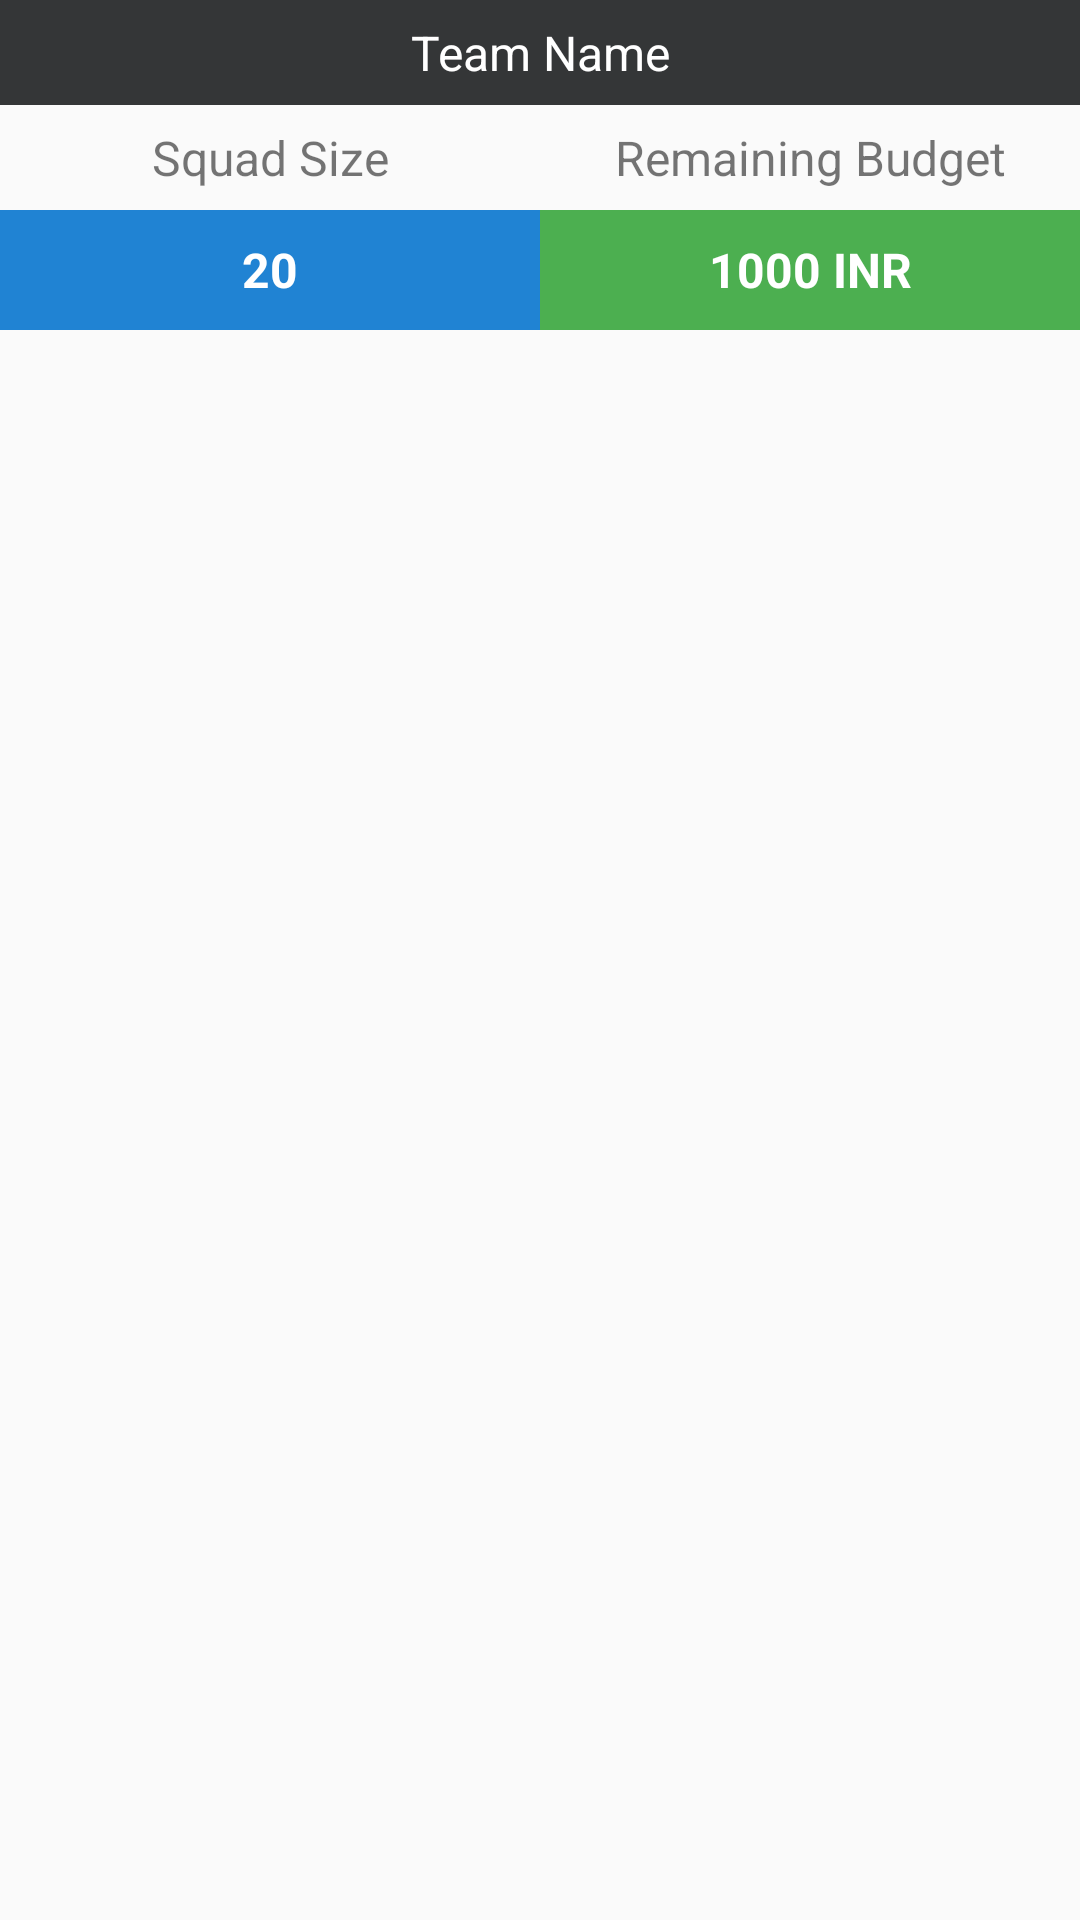

Produce the Android XML layout that renders to this screen, including the resource entries it uses.
<!-- AndroidManifest.xml: application theme AppTheme -->
<!-- res/layout/team_item.xml -->
<?xml version="1.0" encoding="utf-8"?>
<LinearLayout xmlns:android="http://schemas.android.com/apk/res/android"
    xmlns:app="http://schemas.android.com/apk/res-auto"
    android:orientation="vertical"
    android:layout_width="match_parent"
    android:layout_height="110dp"
    android:layout_marginTop="1dp"
    android:layout_marginBottom="16dp">


    <LinearLayout
        android:layout_width="match_parent"
        android:layout_height="wrap_content"
        android:orientation="vertical">

        <TextView
            android:id="@+id/teamName"
            android:layout_width="match_parent"
            android:layout_height="35dp"
            android:text="Team Name"
            android:textAlignment="center"
            android:gravity="center"
            android:background="#343637"
            android:textSize="16sp"
            android:textColor="@color/statusBarWhite"/>


        <LinearLayout
            android:layout_width="match_parent"
            android:layout_height="75dp"
            android:orientation="horizontal">


            <LinearLayout
                android:layout_width="match_parent"
                android:layout_height="75dp"
                android:orientation="vertical"
                android:layout_weight="50">


                    <TextView

                        android:layout_width="match_parent"
                        android:layout_height="35dp"
                        android:text="Squad Size"
                        android:textSize="16sp"
                        android:textAlignment="center"
                        android:gravity="center" />

                    <TextView
                        android:id="@+id/squadSize"
                        android:layout_width="match_parent"
                        android:layout_height="40dp"
                        android:text="20"
                        android:textColor="@color/statusBarWhite"
                        android:textAlignment="center"
                        android:gravity="center"
                        android:textSize="16sp"
                        android:textAllCaps="true"
                        android:background="#2083D3"
                        android:textStyle="bold"
                        android:layout_gravity="center_vertical" />


                </LinearLayout>

                    <LinearLayout
                        android:layout_width="match_parent"
                        android:layout_height="75dp"
                        android:orientation="vertical"
                        android:layout_weight="50">

                        <TextView

                            android:layout_width="match_parent"
                            android:layout_height="35dp"
                            android:text="Remaining Budget"
                            android:textSize="16sp"
                            android:textAlignment="center"
                            android:gravity="center" />

                        <TextView
                            android:id="@+id/remBudget"
                            android:layout_width="match_parent"
                            android:layout_height="40dp"
                            android:text="1000 INR"
                            android:textAlignment="center"
                            android:gravity="center"
                            android:textSize="16sp"
                            android:textAllCaps="true"
                            android:background="#4CAF50"
                            android:textStyle="bold"
                            android:textColor="@color/statusBarWhite" />


                    </LinearLayout>





                </LinearLayout>


    </LinearLayout>

</LinearLayout>
<!-- resources referenced by this layout -->
<resources>
  <color name="statusBarWhite">#FFFFFF</color>
  <style name="AppTheme" parent="Theme.AppCompat.Light.NoActionBar">
          
          <item name="colorPrimary">@color/colorPrimary</item>
          <item name="colorPrimaryDark">@color/colorPrimaryDark</item>
          <item name="colorAccent">@color/colorAccent</item>
      </style>
  <color name="colorPrimary">#6200EE</color>
  <color name="colorPrimaryDark">#177DCB</color>
  <color name="colorAccent">#03DAC5</color>
</resources>
